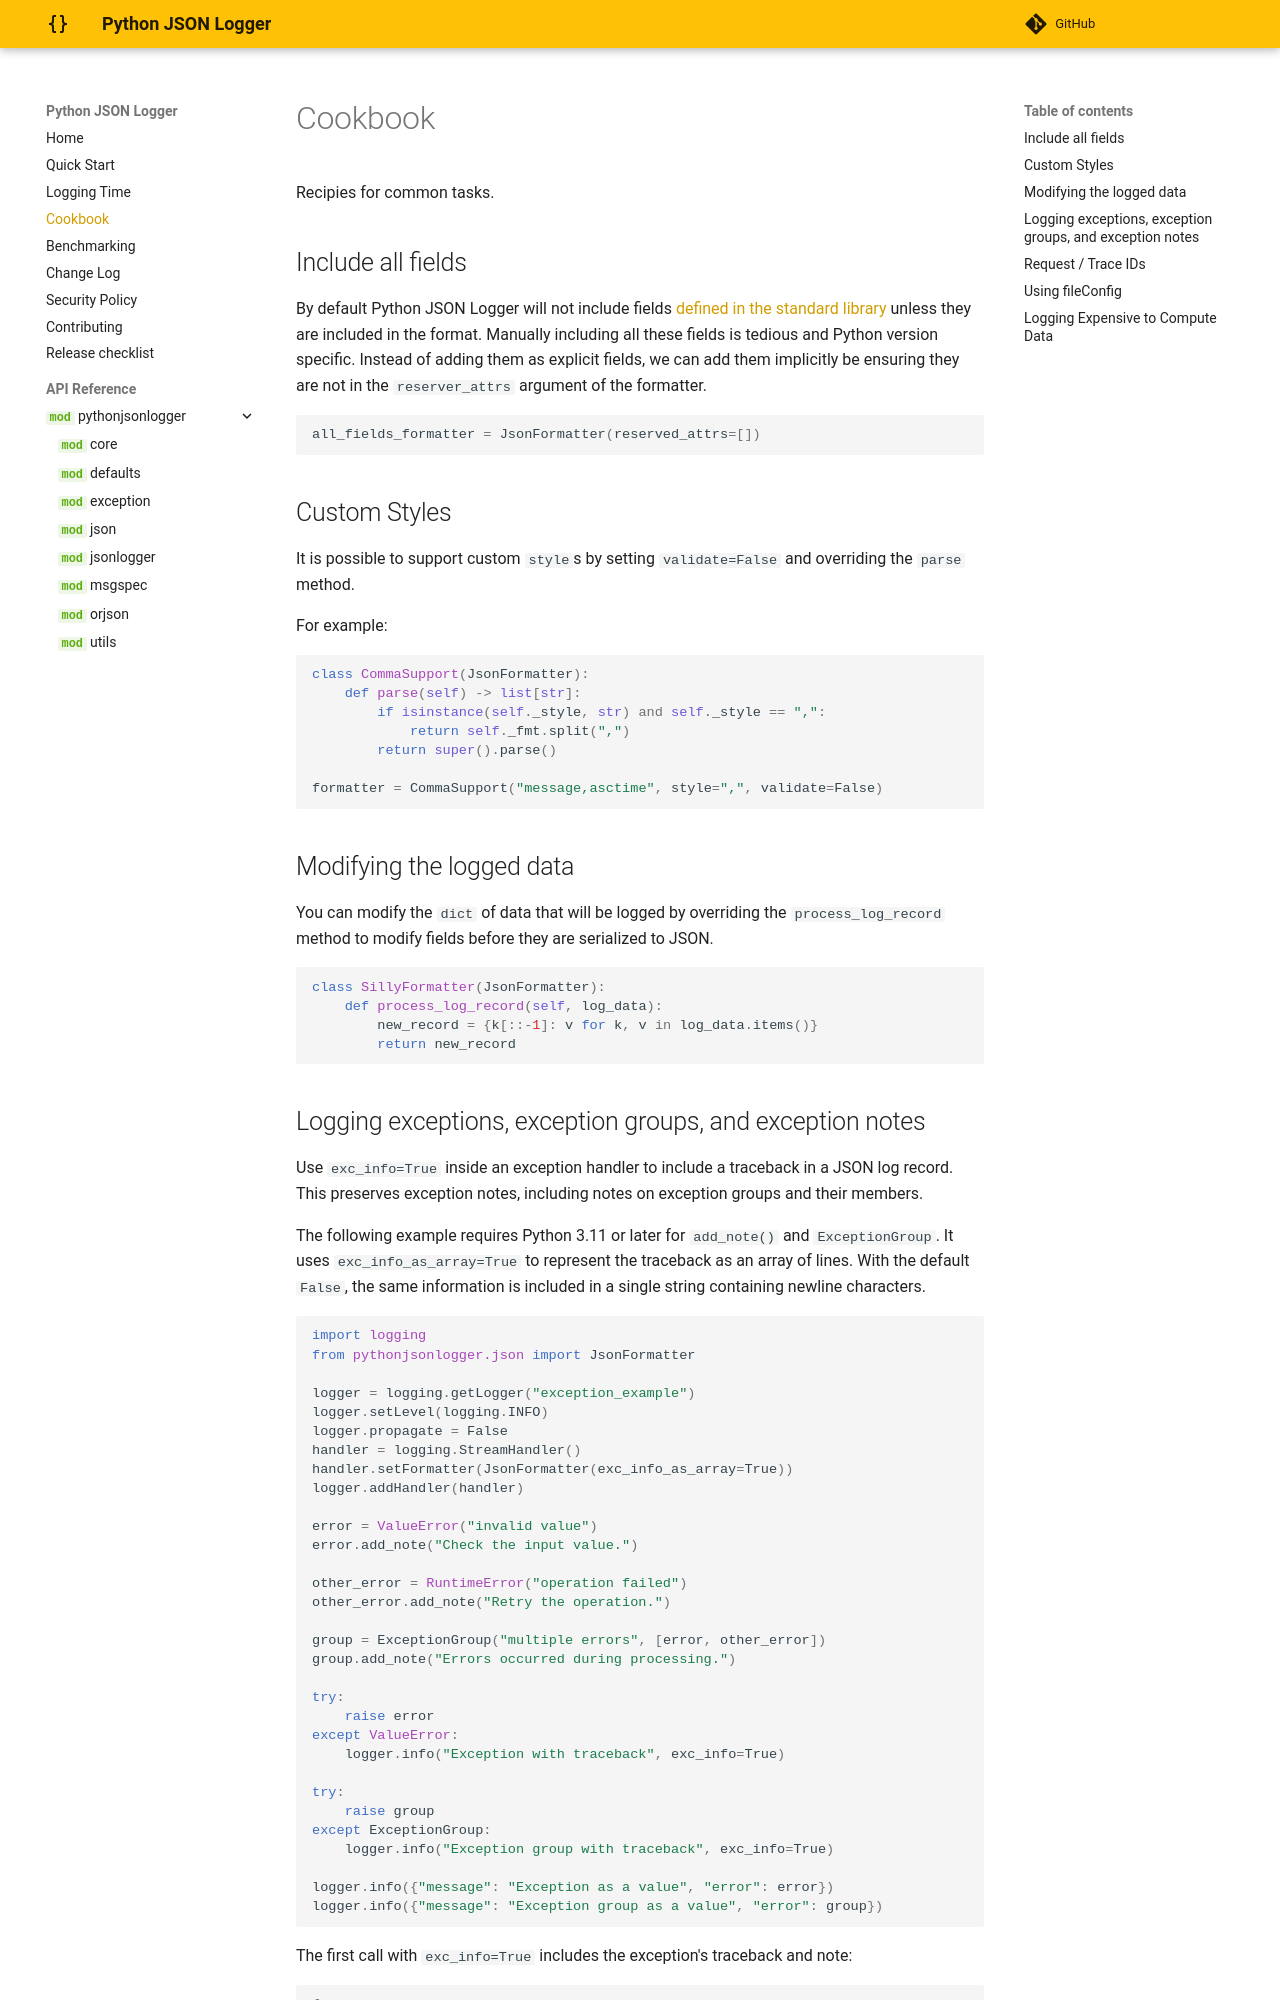

repository: nhairs/python-json-logger · page: dev/cookbook/index.html · generator: mkdocs

# Cookbook

Recipies for common tasks.

## Include all fields

By default Python JSON Logger will not include fields [defined in the standard library](https://docs.python.org/3/library/logging.html#logrecord-attributes) unless they are included in the format. Manually including all these fields is tedious and Python version specific. Instead of adding them as explicit fields, we can add them implicitly be ensuring they are not in the `reserver_attrs` argument of the formatter.

```python
all_fields_formatter = JsonFormatter(reserved_attrs=[])
```

## Custom Styles

It is possible to support custom `style`s by setting `validate=False` and overriding the `parse` method.

For example:

```python
class CommaSupport(JsonFormatter):
    def parse(self) -> list[str]:
        if isinstance(self._style, str) and self._style == ",":
            return self._fmt.split(",")
        return super().parse()

formatter = CommaSupport("message,asctime", style=",", validate=False)
```

## Modifying the logged data

You can modify the `dict` of data that will be logged by overriding the `process_log_record` method to modify fields before they are serialized to JSON.

```python
class SillyFormatter(JsonFormatter):
    def process_log_record(self, log_data):
        new_record = {k[::-1]: v for k, v in log_data.items()}
        return new_record
```
